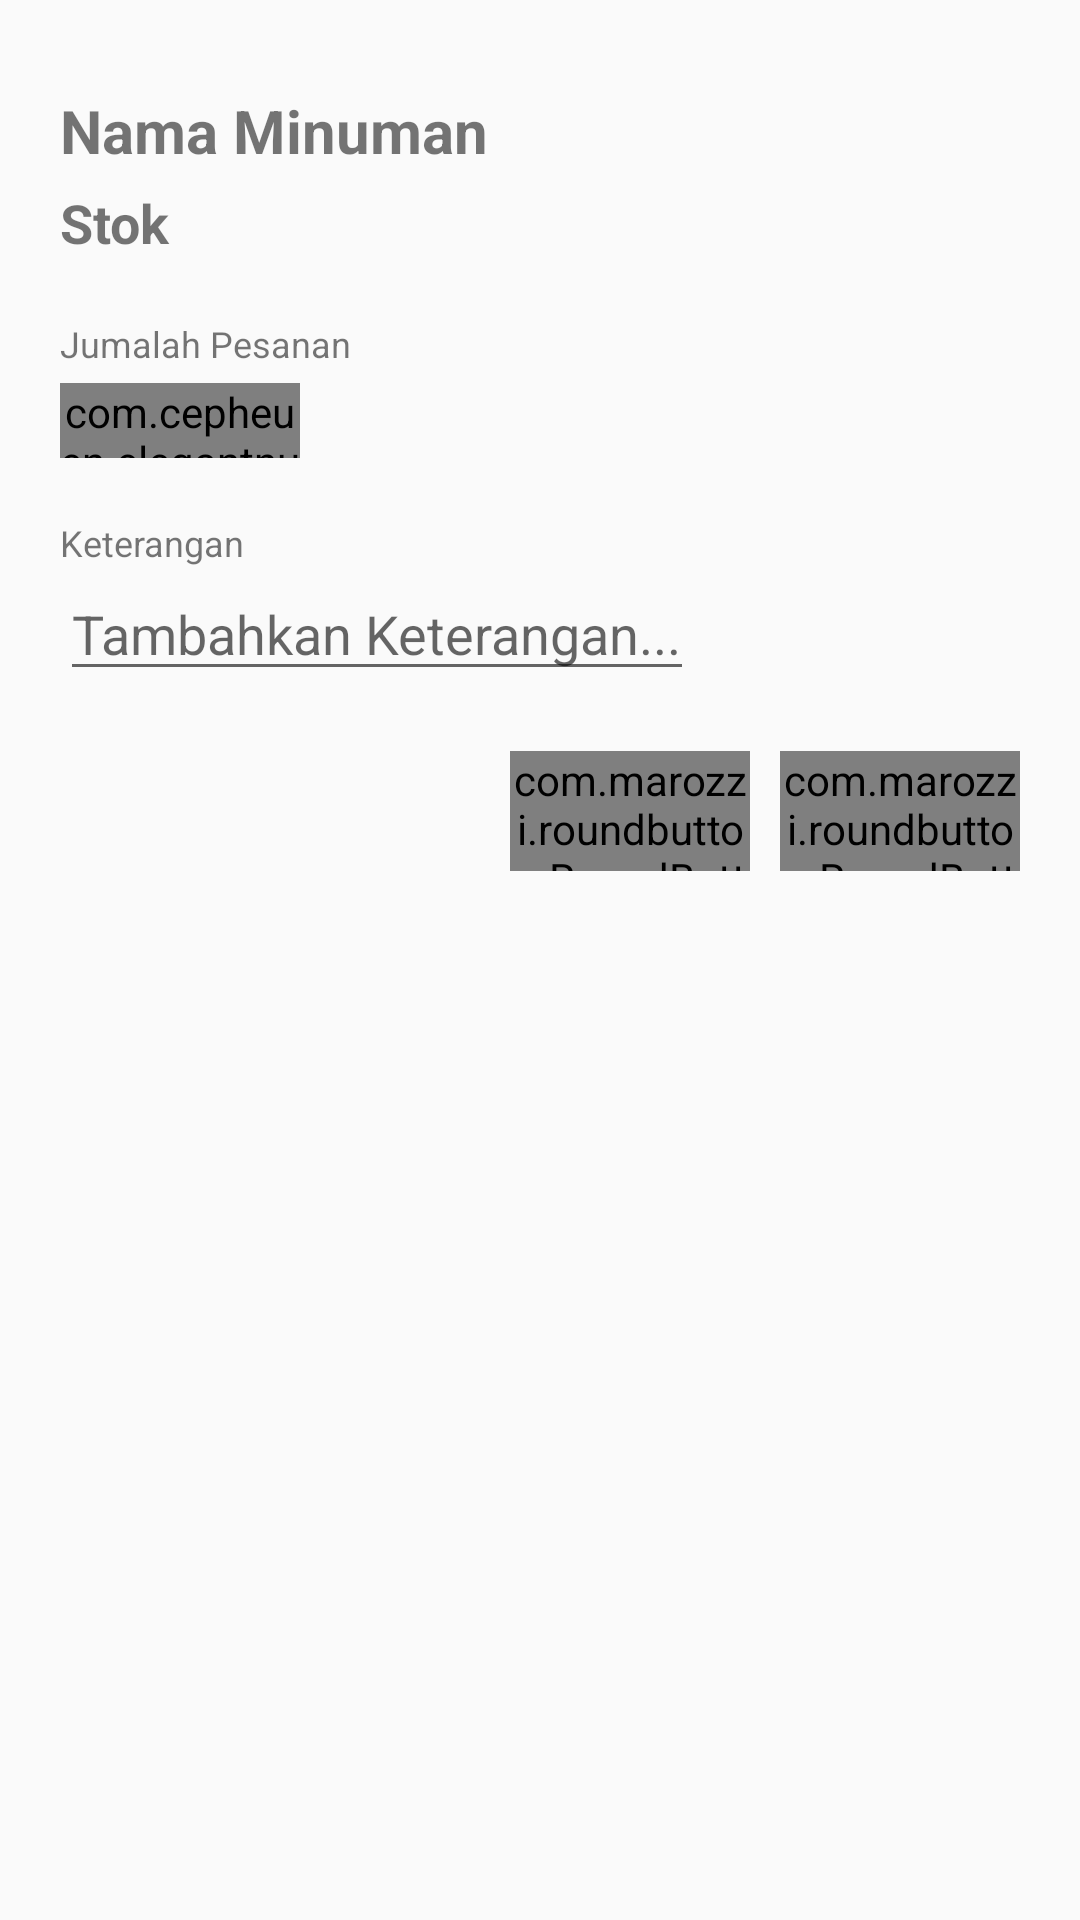

Android layout source for this screen:
<!-- AndroidManifest.xml: application theme AppTheme -->
<!-- res/layout/dialog_minuman.xml -->
<?xml version="1.0" encoding="utf-8"?>

<RelativeLayout xmlns:android="http://schemas.android.com/apk/res/android"
    xmlns:app="http://schemas.android.com/apk/res-auto"
    xmlns:tools="http://schemas.android.com/tools"
    android:layout_width="300dp"
    android:layout_height="wrap_content"
    android:layout_gravity="center"
    android:padding="20dp">

    <LinearLayout
        android:layout_width="match_parent"
        android:layout_height="310dp"
        android:orientation="vertical">

        <TextView
            android:layout_width="wrap_content"
            android:layout_height="wrap_content"
            android:text="Nama Minuman"
            android:textStyle="bold"
            android:textSize="20dp"
            android:layout_marginTop="10dp"
            android:id="@+id/dialog_nama_minuman"/>
        <TextView
            android:layout_width="wrap_content"
            android:layout_height="wrap_content"
            android:textSize="18dp"
            android:textStyle="bold"
            android:text="Stok"
            android:layout_marginTop="5dp"
            android:id="@+id/dialog_nama_stok"/>

        <TextView
            android:layout_width="wrap_content"
            android:layout_height="wrap_content"
            android:textSize="12dp"
            android:text="Jumalah Pesanan"
            android:layout_marginTop="20dp"/>

        <com.cepheuen.elegantnumberbutton.view.ElegantNumberButton
            android:layout_width="80dp"
            android:layout_height="25dp"
            android:id="@+id/quantiti_button_minuman"
            app:initialNumber="1"
            android:layout_marginTop="5dp">
        </com.cepheuen.elegantnumberbutton.view.ElegantNumberButton>

        <TextView
            android:layout_width="wrap_content"
            android:layout_height="wrap_content"
            android:textSize="12dp"
            android:text="Keterangan"
            android:layout_marginTop="20dp"/>

        <EditText
            android:layout_width="wrap_content"
            android:layout_height="wrap_content"
            android:id="@+id/editText"
            android:hint="Tambahkan Keterangan..."
            android:layout_below="@+id/textView"
            android:layout_alignParentStart="true" />

        <LinearLayout
            android:gravity="end"
            android:layout_marginTop="20dp"
            android:layout_width="match_parent"
            android:layout_height="wrap_content">

            <com.marozzi.roundbutton.RoundButton
                android:layout_width="80dp"
                android:layout_height="40dp"
                android:layout_gravity="center_vertical"
                android:text="BATAL"
                android:id="@+id/button_batal_minuman"
                app:rb_animation_alpha="false"
                app:rb_animation_progress_color="@color/colorAccent"
                app:rb_animation_progress_padding="8dp"
                app:rb_animation_progress_width="2dp"
                app:rb_animation_progress_style="circle"
                app:rb_animation_corner_radius="20dp"
                app:rb_animation_duration="500"
                app:rb_background_color="@android:color/transparent"
                app:rb_background_color_pressed="@color/colorPrimary"
                app:rb_corner_color="@color/colorPrimary"
                app:rb_corner_color_pressed="@color/colorPrimary"
                app:rb_corner_radius="2dp"
                app:rb_corner_width="1dp"
                app:rb_text_color="@color/colorPrimary"
                app:rb_text_color_pressed="@android:color/white"/>

            <com.marozzi.roundbutton.RoundButton
                android:layout_width="80dp"
                android:layout_height="40dp"
                android:layout_gravity="center_vertical"
                android:layout_marginLeft="10dp"
                android:text="INPUT"
                android:id="@+id/button_input_minuman"
                app:rb_animation_alpha="false"
                app:rb_animation_progress_color="@color/colorAccent"
                app:rb_animation_progress_padding="8dp"
                app:rb_animation_progress_width="2dp"
                app:rb_animation_progress_style="circle"
                app:rb_animation_corner_radius="20dp"
                app:rb_animation_duration="500"
                app:rb_background_color="@android:color/transparent"
                app:rb_background_color_pressed="@color/colorPrimary"
                app:rb_corner_color="@color/colorPrimary"
                app:rb_corner_color_pressed="@color/colorPrimary"
                app:rb_corner_radius="2dp"
                app:rb_corner_width="1dp"
                app:rb_text_color="@color/colorPrimary"
                app:rb_text_color_pressed="@android:color/white"/>

        </LinearLayout>

    </LinearLayout>

</RelativeLayout>
<!-- resources referenced by this layout -->
<resources>
  <color name="colorAccent">#FF4081</color>
  <color name="colorPrimary">#25c5da</color>
  <style name="AppTheme" parent="Theme.AppCompat.Light.NoActionBar">
          
          <item name="colorPrimary">@color/colorPrimary</item>
          <item name="colorPrimaryDark">@color/colorPrimaryDark</item>
          <item name="colorAccent">@color/colorAccent</item>
      </style>
  <color name="colorPrimaryDark">#07bcd4</color>
</resources>
